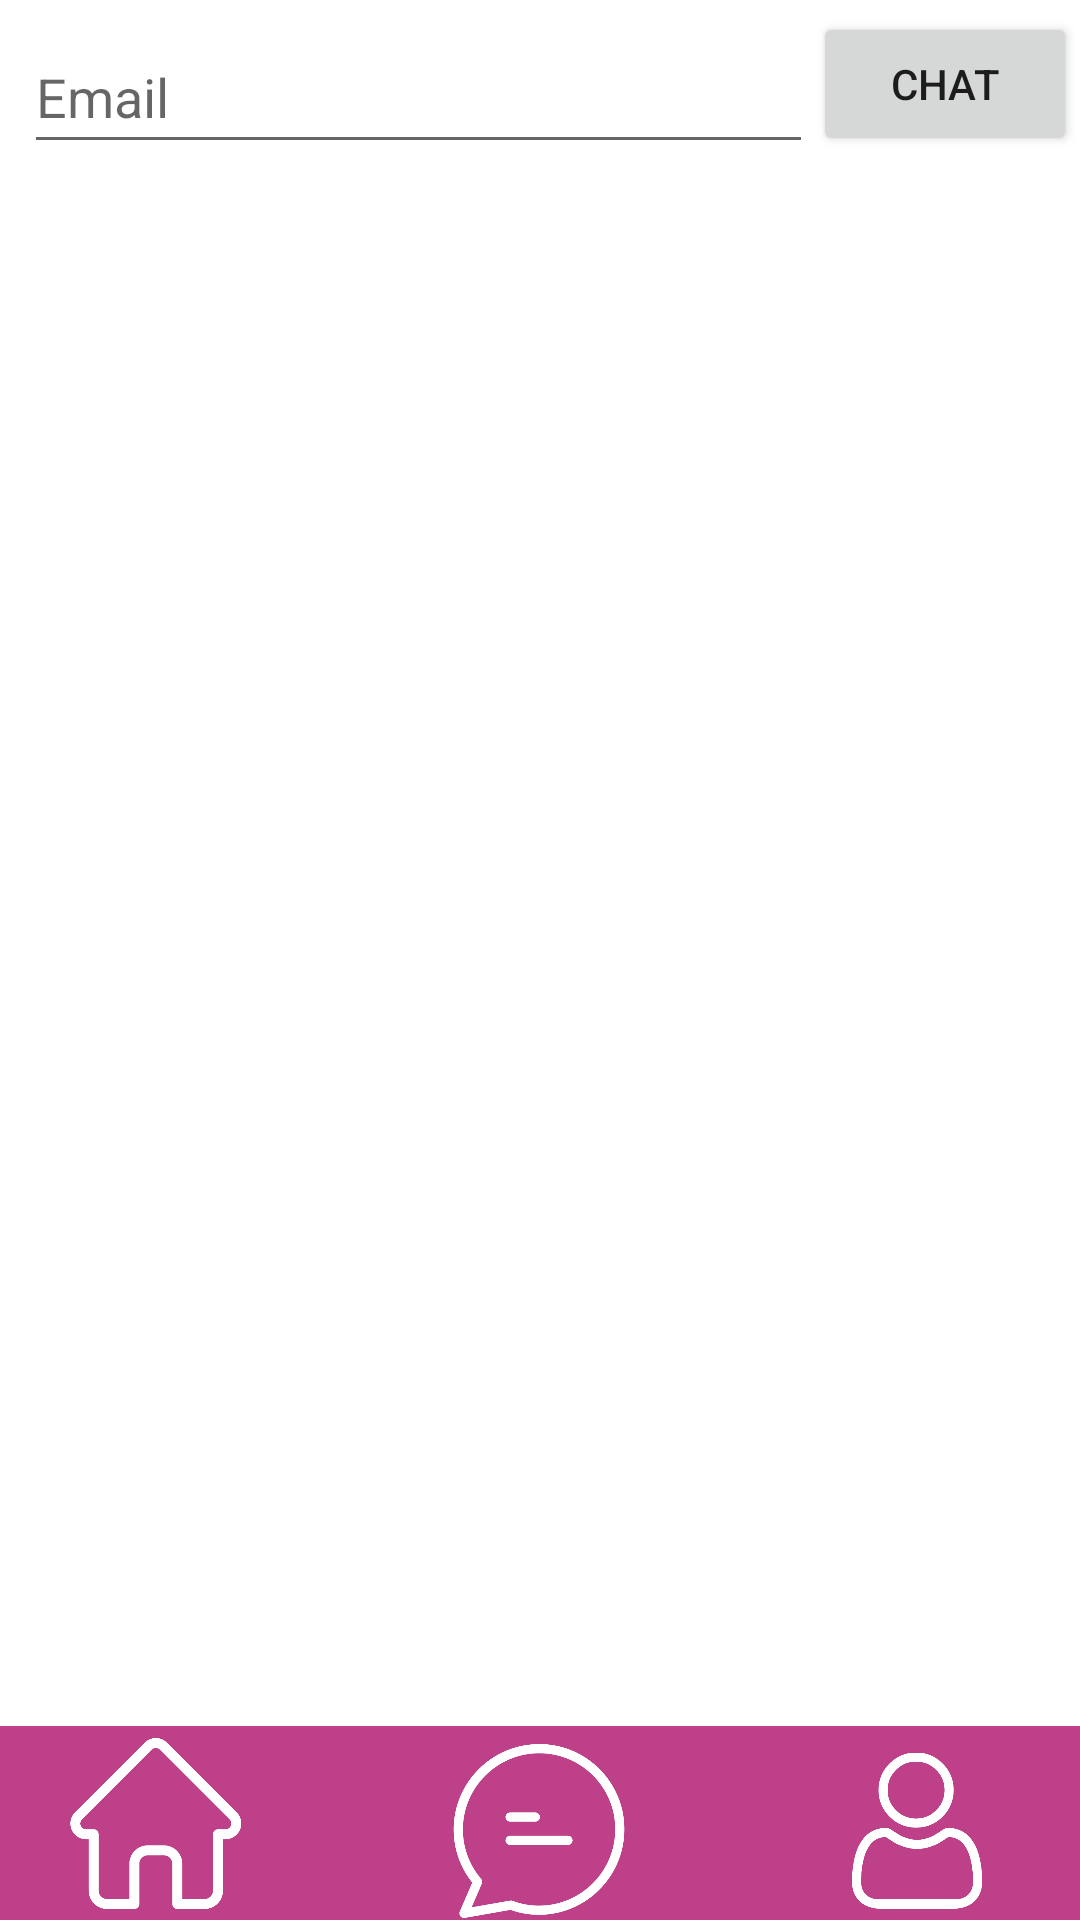

Write the Android layout XML for this screen, with the resource values it uses.
<!-- AndroidManifest.xml: application theme Theme.Tinderus -->
<!-- res/layout/activity_list_of_chats.xml -->
<?xml version="1.0" encoding="utf-8"?>
<androidx.constraintlayout.widget.ConstraintLayout xmlns:android="http://schemas.android.com/apk/res/android"
    xmlns:app="http://schemas.android.com/apk/res-auto"
    xmlns:tools="http://schemas.android.com/tools"
    android:layout_width="wrap_content"
    android:layout_height="wrap_content"
    tools:context=".ChatActivity">


    <EditText
        android:id="@+id/newChatText"
        android:layout_width="0dp"
        android:layout_height="wrap_content"
        android:layout_marginStart="8dp"
        android:ems="10"
        android:hint="Email"
        android:inputType="textEmailAddress"
        android:minHeight="48dp"
        app:layout_constraintBottom_toBottomOf="parent"
        app:layout_constraintEnd_toStartOf="@+id/newChatButton"
        app:layout_constraintHorizontal_bias="1.0"
        app:layout_constraintStart_toStartOf="parent"
        app:layout_constraintTop_toTopOf="parent"
        app:layout_constraintVertical_bias="0.011" />

    <Button
        android:id="@+id/newChatButton"
        android:layout_width="wrap_content"
        android:layout_height="wrap_content"
        android:layout_marginStart="1dp"
        android:layout_marginEnd="1dp"
        android:text="Chat"
        android:visibility="visible"
        app:layout_constraintBottom_toBottomOf="parent"
        app:layout_constraintEnd_toEndOf="parent"
        app:layout_constraintHorizontal_bias="1.0"
        app:layout_constraintStart_toStartOf="parent"
        app:layout_constraintTop_toTopOf="parent"
        app:layout_constraintVertical_bias="0.007" />


    <androidx.recyclerview.widget.RecyclerView
        android:id="@+id/listChatsRecyclerView"
        android:layout_width="422dp"
        android:layout_height="577dp"
        android:layout_marginTop="4dp"
        app:layout_constraintEnd_toEndOf="parent"
        app:layout_constraintHorizontal_bias="0.0"
        app:layout_constraintStart_toStartOf="parent"
        app:layout_constraintTop_toBottomOf="@+id/newChatButton"
        tools:listitem="@layout/item_chat">

    </androidx.recyclerview.widget.RecyclerView>

    <include
        android:id="@+id/include"
        layout="@layout/barra_menu"
        android:layout_width="420dp"
        android:layout_height="712dp"
        app:layout_constraintBottom_toBottomOf="parent"
        app:layout_constraintEnd_toEndOf="parent"
        app:layout_constraintStart_toStartOf="parent" />

</androidx.constraintlayout.widget.ConstraintLayout>
<!-- res/layout/item_chat.xml (included above) -->
<?xml version="1.0" encoding="utf-8"?>
<androidx.constraintlayout.widget.ConstraintLayout xmlns:android="http://schemas.android.com/apk/res/android"
    xmlns:app="http://schemas.android.com/apk/res-auto"
    xmlns:tools="http://schemas.android.com/tools"
    android:layout_width="match_parent"
    android:layout_height="wrap_content">

    <androidx.cardview.widget.CardView
        android:layout_width="match_parent"
        android:layout_height="wrap_content"
        android:layout_marginStart="8dp"
        android:layout_marginLeft="8dp"
        android:layout_marginTop="4dp"
        android:layout_marginEnd="8dp"
        android:layout_marginRight="8dp"
        android:layout_marginBottom="4dp"
        app:layout_constraintBottom_toBottomOf="parent"
        app:layout_constraintEnd_toEndOf="parent"
        app:layout_constraintStart_toStartOf="parent"
        app:layout_constraintTop_toTopOf="parent">

        <androidx.constraintlayout.widget.ConstraintLayout
            android:layout_width="match_parent"
            android:layout_height="match_parent">

            <TextView
                android:id="@+id/chatNameText"
                android:layout_width="wrap_content"
                android:layout_height="wrap_content"
                android:layout_marginStart="28dp"
                android:layout_marginTop="12dp"
                android:text="TextView"
                android:textColor="@android:color/black"
                android:textSize="18sp"
                app:layout_constraintStart_toEndOf="@+id/imgFoto"
                app:layout_constraintTop_toTopOf="parent" />

            <ImageView
                android:id="@+id/imgFoto"
                android:layout_width="45dp"
                android:layout_height="45dp"
                android:layout_marginStart="16dp"
                android:layout_marginTop="8dp"
                app:layout_constraintStart_toStartOf="parent"
                app:layout_constraintTop_toTopOf="parent"
                app:srcCompat="@drawable/avatar" />
        </androidx.constraintlayout.widget.ConstraintLayout>

    </androidx.cardview.widget.CardView>
</androidx.constraintlayout.widget.ConstraintLayout>
<!-- res/layout/barra_menu.xml (included above) -->
<?xml version="1.0" encoding="utf-8"?>
<androidx.constraintlayout.widget.ConstraintLayout xmlns:android="http://schemas.android.com/apk/res/android"
    xmlns:app="http://schemas.android.com/apk/res-auto"
    xmlns:tools="http://schemas.android.com/tools"
    android:layout_width="match_parent"
    android:layout_height="match_parent">

        <androidx.appcompat.widget.Toolbar
            android:id="@+id/toolbar"
            android:layout_width="414dp"
            android:layout_height="65dp"
            android:background="?attr/colorPrimary"
            android:minHeight="?attr/actionBarSize"
            android:theme="?attr/actionBarTheme"
            app:layout_constraintBottom_toBottomOf="parent"
            app:layout_constraintEnd_toEndOf="parent"
            app:layout_constraintHorizontal_bias="0.666"
            app:layout_constraintStart_toStartOf="parent"
            app:layout_constraintTop_toTopOf="parent"
            app:layout_constraintVertical_bias="1.0" />

        <ImageView
            android:id="@+id/imgInicio"
            android:layout_width="57dp"
            android:layout_height="65dp"
            app:layout_constraintBottom_toBottomOf="parent"
            app:layout_constraintEnd_toEndOf="parent"
            app:layout_constraintHorizontal_bias="0.146"
            app:layout_constraintStart_toStartOf="parent"
            app:layout_constraintTop_toTopOf="parent"
            app:layout_constraintVertical_bias="1.0"
            app:srcCompat="@drawable/casa" />

        <ImageView
            android:id="@+id/imgChats"
            android:layout_width="58dp"
            android:layout_height="60dp"
            app:layout_constraintBottom_toBottomOf="parent"
            app:layout_constraintEnd_toEndOf="parent"
            app:layout_constraintHorizontal_bias="0.498"
            app:layout_constraintStart_toStartOf="parent"
            app:layout_constraintTop_toTopOf="parent"
            app:layout_constraintVertical_bias="1.0"
            app:srcCompat="@drawable/chat_im" />

        <ImageView
            android:id="@+id/imgPerfil"
            android:layout_width="52dp"
            android:layout_height="55dp"
            app:layout_constraintBottom_toBottomOf="parent"
            app:layout_constraintEnd_toEndOf="parent"
            app:layout_constraintHorizontal_bias="0.852"
            app:layout_constraintStart_toStartOf="parent"
            app:layout_constraintTop_toTopOf="parent"
            app:layout_constraintVertical_bias="0.996"
            app:srcCompat="@drawable/iconousuario" />
</androidx.constraintlayout.widget.ConstraintLayout>
<!-- resources referenced by this layout -->
<resources>
  <!-- drawable avatar: png bitmap (drawable, 15465 bytes) -->
  <!-- drawable casa: png bitmap (drawable, 10459 bytes) -->
  <!-- drawable chat_im: png bitmap (drawable, 20154 bytes) -->
  <!-- drawable iconousuario: png bitmap (drawable, 19309 bytes) -->
  <style name="Theme.Tinderus" parent="Theme.MaterialComponents.DayNight.DarkActionBar">
          
          <item name="colorPrimary">#BD4089</item>
          <item name="colorPrimaryVariant">@color/purple_700</item>
          <item name="colorOnPrimary">@color/white</item>
          
          <item name="colorSecondary">@color/teal_200</item>
          <item name="colorSecondaryVariant">@color/teal_700</item>
          <item name="colorOnSecondary">@color/black</item>
          
          <item name="android:statusBarColor" tools:targetApi="l">?attr/colorPrimaryVariant</item>
          
      </style>
  <color name="purple_700">#FF3700B3</color>
  <color name="white">#FFFFFFFF</color>
  <color name="teal_200">#FF03DAC5</color>
  <color name="teal_700">#FF018786</color>
  <color name="black">#FF000000</color>
</resources>
